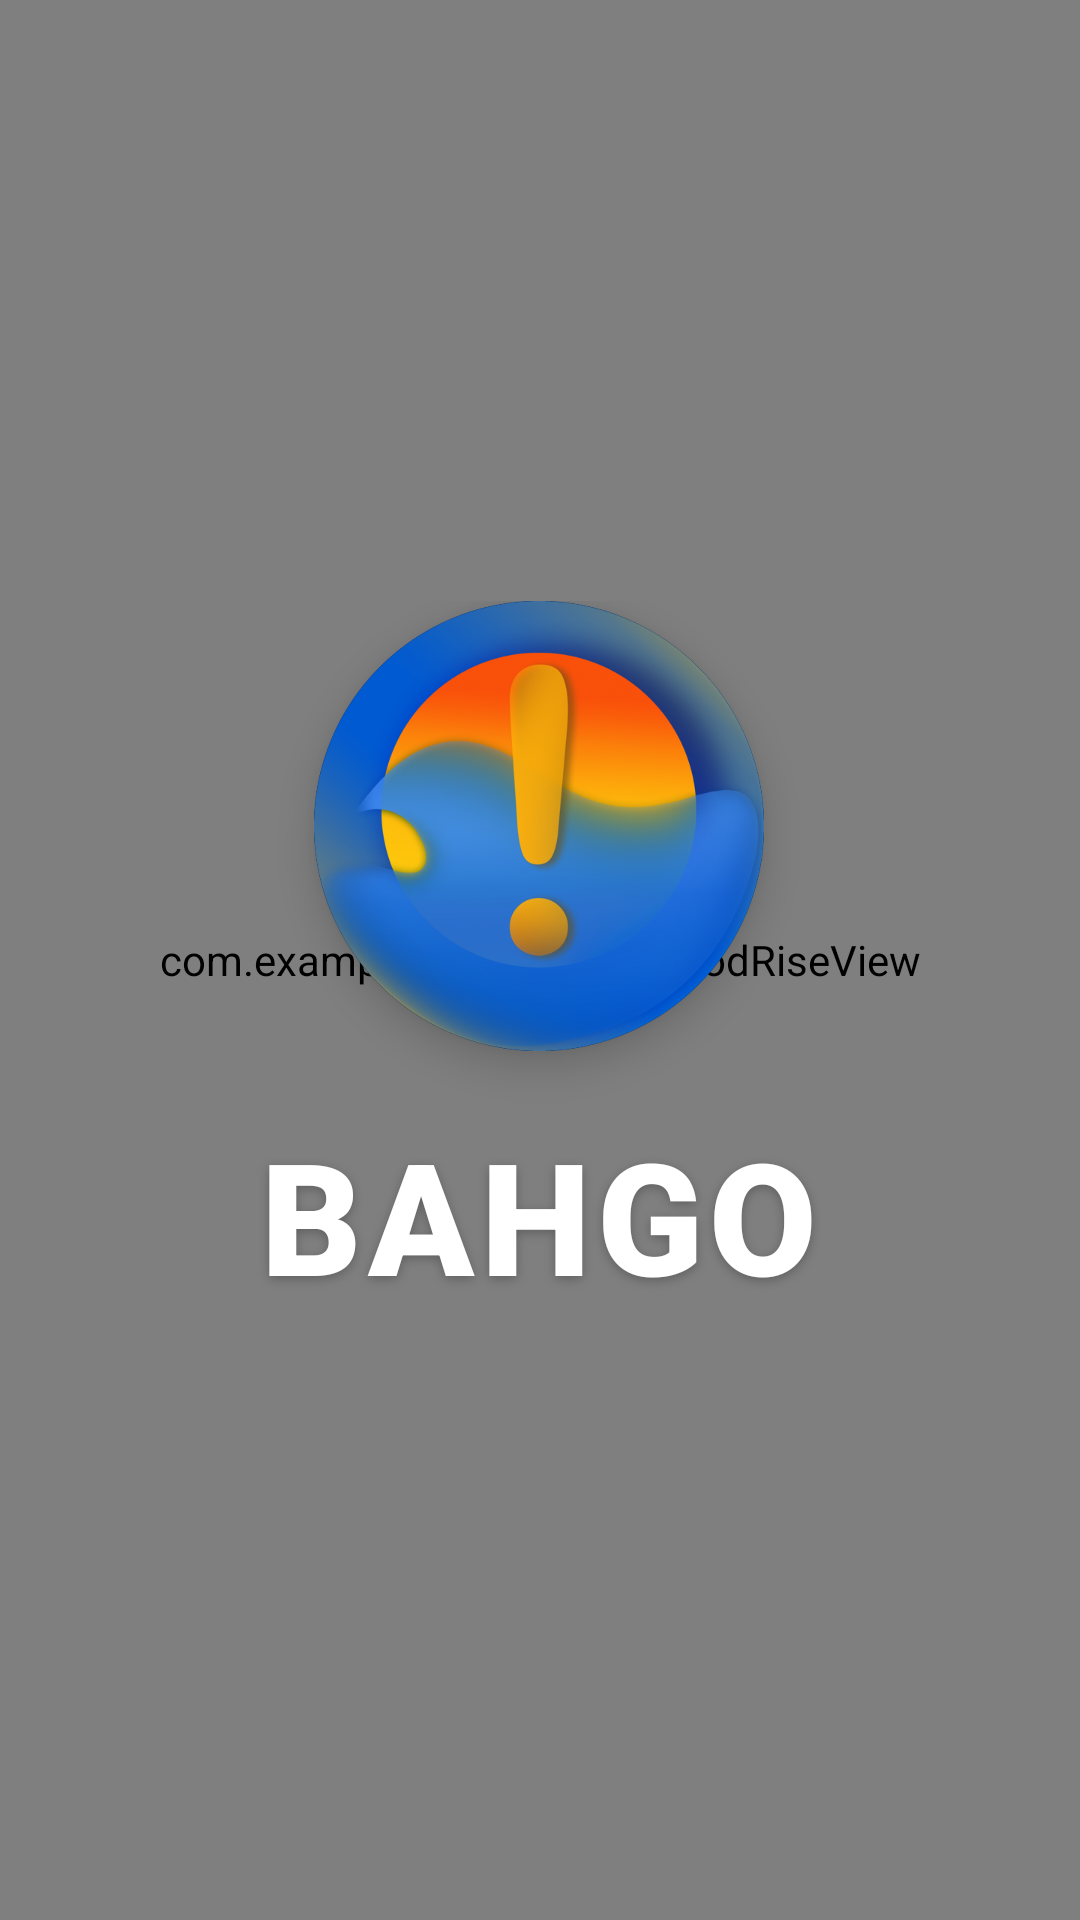

Produce the Android XML layout that renders to this screen, including the resource entries it uses.
<!-- AndroidManifest.xml: application theme Theme.BahGo20 -->
<!-- res/layout/activity_flood_rise.xml -->
<?xml version="1.0" encoding="utf-8"?>
<FrameLayout xmlns:android="http://schemas.android.com/apk/res/android"
    android:id="@+id/floodRoot"
    android:layout_width="match_parent"
    android:layout_height="match_parent"
    android:background="@drawable/bg_gradient">

    <com.example.bahgo20.ui.FloodRiseView
        android:id="@+id/floodRise"
        android:layout_width="match_parent"
        android:layout_height="match_parent" />

    <LinearLayout
        android:id="@+id/llFloodLogo"
        android:layout_width="wrap_content"
        android:layout_height="wrap_content"
        android:layout_gravity="center"
        android:gravity="center_horizontal"
        android:orientation="vertical">
        <ImageView
            android:layout_width="150dp"
            android:layout_height="150dp"
            android:background="@drawable/bg_logo_circle"
            android:contentDescription="@null"
            android:elevation="8dp"
            android:outlineProvider="background"
            android:src="@drawable/logo_round" />
        <TextView
            android:layout_width="wrap_content"
            android:layout_height="wrap_content"
            android:layout_marginTop="20dp"
            android:fontFamily="sans-serif-black"
            android:letterSpacing="0.04"
            android:shadowColor="#40000000"
            android:shadowDy="3"
            android:shadowRadius="8"
            android:text="@string/main_title"
            android:textColor="@color/text_on_gradient"
            android:textSize="52sp"
            android:textStyle="bold" />
    </LinearLayout>
</FrameLayout>
<!-- resources referenced by this layout -->
<resources>
  <color name="text_on_gradient">#FFFFFF</color>
  <!-- drawable bg_gradient (drawable) -->
  <?xml version="1.0" encoding="utf-8"?>
  <shape xmlns:android="http://schemas.android.com/apk/res/android"
      android:shape="rectangle">
      <gradient
          android:angle="270"
          android:endColor="@color/gradient_bottom"
          android:startColor="@color/gradient_top"
          android:type="linear" />
  </shape>
  <!-- drawable bg_logo_circle (drawable) -->
  <?xml version="1.0" encoding="utf-8"?>
  <shape xmlns:android="http://schemas.android.com/apk/res/android" android:shape="oval">
      <solid android:color="#0B5ECA" />
  </shape>
  <!-- drawable logo_round: png bitmap (drawable-nodpi, 211435 bytes) -->
  <string name="main_title">BAHGO</string>
  <style name="Theme.BahGo20" parent="Base.Theme.BahGo20" />
  <color name="gradient_bottom">#FFFFFF</color>
  <color name="gradient_top">#1E88E5</color>
  <style name="Base.Theme.BahGo20" parent="Theme.Material3.DayNight.NoActionBar">
          <item name="colorPrimary">@color/button_primary</item>
          <item name="colorOnPrimary">@color/white</item>
          <item name="colorSurface">@color/page_background</item>
          <item name="colorOnSurface">@color/text_primary</item>
          <item name="colorSurfaceVariant">@color/card_muted</item>
          <item name="colorOutline">@color/card_stroke</item>
      </style>
  <color name="button_primary">#1E88E5</color>
  <color name="white">#FFFFFF</color>
  <color name="page_background">#FFFFFF</color>
  <color name="text_primary">#1A237E</color>
  <color name="card_muted">#F1F5F9</color>
  <color name="card_stroke">#D1D5DB</color>
</resources>
